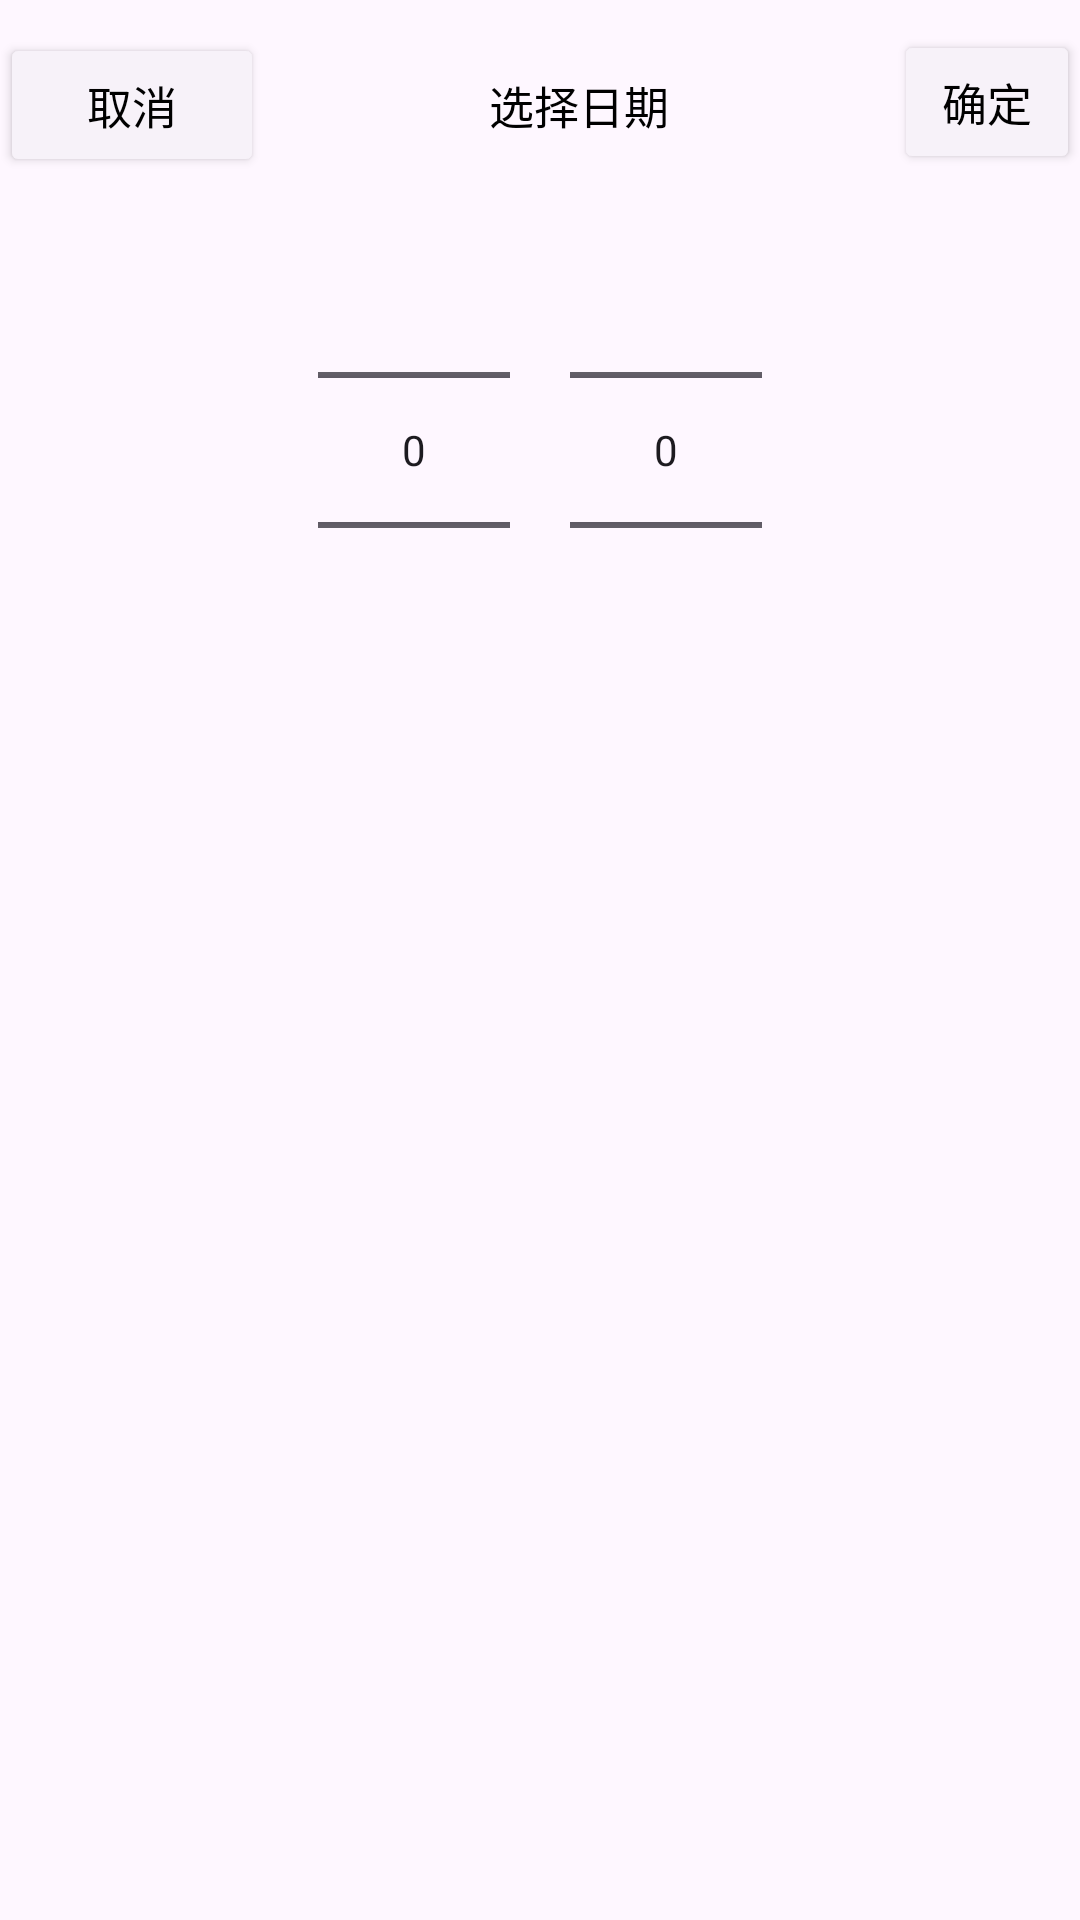

This screen was rendered from an Android layout file. Write that file and the resources it references.
<!-- AndroidManifest.xml: application theme Theme.TallyApp -->
<!-- res/layout/year_month_picker_layout.xml -->
<?xml version="1.0" encoding="utf-8"?>
<LinearLayout xmlns:android="http://schemas.android.com/apk/res/android"
    android:orientation="vertical"
    android:layout_width="match_parent"
    android:layout_height="match_parent">

    <LinearLayout
        android:layout_width="match_parent"
        android:layout_height="50dp"
        android:layout_marginTop="10dp"
        android:gravity="center"
        android:orientation="horizontal">

        <Button
            android:id="@+id/cancel_button"
            android:layout_width="wrap_content"
            android:layout_height="wrap_content"
            android:text="取消"
            android:textColor="@color/black"
            android:backgroundTint="#f7f2f9"
            android:textSize="15dp"/>

        <TextView
            android:layout_width="wrap_content"
            android:layout_height="wrap_content"
            android:text = "选择日期"
            android:textSize="15dp"
            android:textColor="@color/black"
            android:layout_gravity="center"
            android:layout_marginLeft="75dp"
            android:gravity="center"/>

        <Button
            android:id="@+id/confirm_button"
            android:layout_width="wrap_content"
            android:layout_height="wrap_content"
            android:text = "确定"
            android:textColor="@color/black"
            android:textSize="15dp"
            android:layout_marginLeft="75dp"
            android:backgroundTint="#f7f2f9"
            android:layout_gravity="right"/>

    </LinearLayout>

    <LinearLayout
        android:layout_width="wrap_content"
        android:layout_height="wrap_content"
        android:layout_gravity="center"
        android:orientation="horizontal">

        <NumberPicker
            android:id="@+id/yearPicker"
            android:layout_width="wrap_content"
            android:layout_height="wrap_content" />

        <NumberPicker
            android:id="@+id/monthPicker"
            android:layout_width="wrap_content"
            android:layout_height="wrap_content"
            android:layout_marginLeft="20dp"/>
    </LinearLayout>



</LinearLayout>
<!-- resources referenced by this layout -->
<resources>
  <color name="black">#FF000000</color>
  <style name="Theme.TallyApp" parent="Base.Theme.TallyApp" />
  <style name="Base.Theme.TallyApp" parent="Theme.Material3.DayNight.NoActionBar">
          
          
      </style>
</resources>
